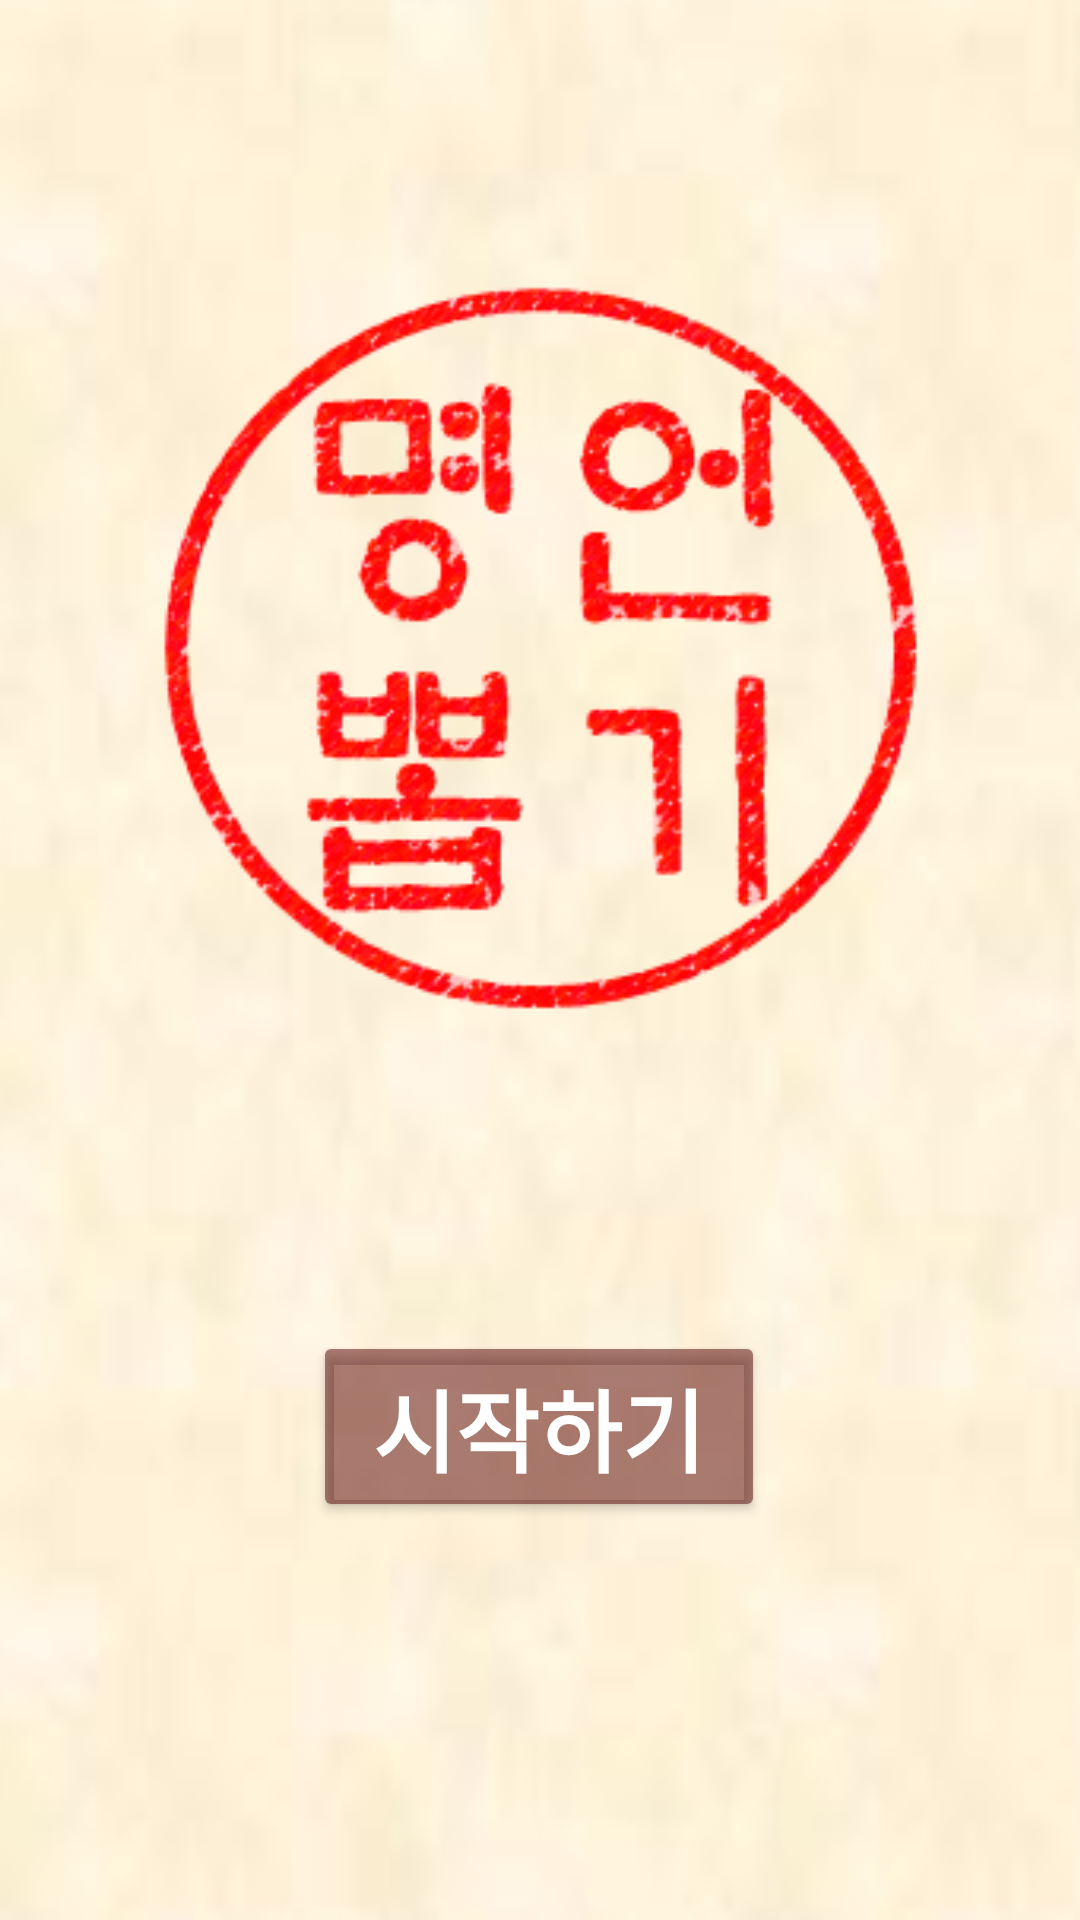

Android layout source for this screen:
<!-- AndroidManifest.xml: application theme Theme.2022KW_winterproj -->
<!-- res/layout/activity_main.xml -->
<?xml version="1.0" encoding="utf-8"?>
<androidx.constraintlayout.widget.ConstraintLayout xmlns:android="http://schemas.android.com/apk/res/android"
    xmlns:tools="http://schemas.android.com/tools"
    android:layout_width="match_parent"
    android:layout_height="match_parent"
    xmlns:app="http://schemas.android.com/apk/res-auto"
    tools:context=".MainActivity"
    android:background="@drawable/title_background_color">

    
    <ImageView
        android:id="@+id/imageView"
        android:layout_width="309dp"
        android:layout_height="281dp"
        app:layout_constraintBottom_toTopOf="@+id/pick_btn"
        app:layout_constraintEnd_toEndOf="parent"
        app:layout_constraintStart_toStartOf="parent"
        app:layout_constraintTop_toTopOf="parent"
        app:srcCompat="@drawable/title_img"
        tools:ignore="ImageContrastCheck"
        android:contentDescription="@string/title"/>

    <Button
        android:id="@+id/pick_btn"
        android:layout_width="wrap_content"
        android:layout_height="wrap_content"
        android:backgroundTint="#83590606"
        android:paddingHorizontal="20dp"
        android:paddingVertical="10dp"
        android:text="시작하기"
        android:textColor="@color/white"
        android:textSize="30sp"
        android:textStyle="bold"
        android:layout_marginTop="90dp"
        app:layout_constraintBottom_toBottomOf="parent"
        app:layout_constraintEnd_toEndOf="parent"
        app:layout_constraintHorizontal_bias="0.498"
        app:layout_constraintStart_toStartOf="parent"
        app:layout_constraintTop_toTopOf="parent"
        app:layout_constraintVertical_bias="0.727" />

</androidx.constraintlayout.widget.ConstraintLayout>
<!-- resources referenced by this layout -->
<resources>
  <!-- drawable title_background_color: png bitmap (drawable, 57643 bytes) -->
  <!-- drawable title_img: png bitmap (drawable, 35827 bytes) -->
  <string name="title">title</string>
  <style name="Theme.2022KW_winterproj" parent="Theme.MaterialComponents.DayNight.NoActionBar">
          
          <item name="colorPrimary">@color/purple_500</item>
          <item name="colorPrimaryVariant">@color/purple_700</item>
          <item name="colorOnPrimary">@color/white</item>
          
          <item name="colorSecondary">@color/teal_200</item>
          <item name="colorSecondaryVariant">@color/teal_700</item>
          <item name="colorOnSecondary">@color/black</item>
          
          <item name="android:statusBarColor" tools:targetApi="l">?attr/colorPrimaryVariant</item>
          
      </style>
  <!-- not gathered from this repository: default colours our renderer supplied (Android Studio template values) -->
  <color name="purple_500">#FF6200EE</color>
  <color name="purple_700">#FF3700B3</color>
  <color name="teal_200">#FF03DAC5</color>
  <color name="teal_700">#FF018786</color>
  <color name="black">#FF000000</color>
  <color name="white">#FFFFFFFF</color>
</resources>
